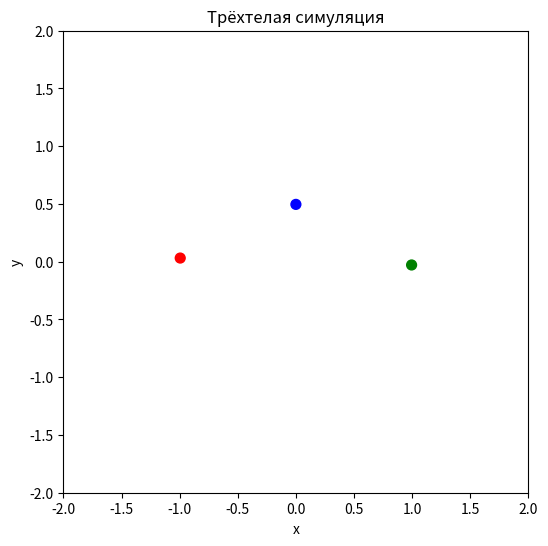

The script that saved this image:
import numpy as np
import matplotlib.pyplot as plt
import matplotlib.animation as animation

# Гравитационная постоянная (можно изменить под свои единицы измерения)
G = 1.0

# Массив масс трёх тел
masses = np.array([1.0, 1.0, 1.0])

# Начальные положения (x, y) и скорости (vx, vy) трёх тел
positions = np.array([
    [-1.0,  0.0],  # тело 1
    [ 1.0,  0.0],  # тело 2
    [ 0.0,  0.5]   # тело 3
])
velocities = np.array([
    [ 0.0,  0.3],  # скорость тела 1
    [ 0.0, -0.3],  # скорость тела 2
    [ 0.0,  0.0]   # скорость тела 3
])

# Базовый шаг по времени (чем меньше, тем точнее, но медленнее расчёты)
dt_base = 0.01

# Умножитель для регулирования скорости симуляции:
# >1 — симуляция идёт быстрее, <1 — медленнее
speed_multiplier = 5.0

def compute_accelerations(positions):
    """
    Вычисляет ускорения каждой массы под действием гравитации остальных тел.
    Формула: a_i = G * sum_{j≠i} m_j * (r_j - r_i) / |r_j - r_i|^3
    """
    num_bodies = len(positions)
    accelerations = np.zeros_like(positions)
    for i in range(num_bodies):
        acc = np.zeros(2)
        for j in range(num_bodies):
            if i == j:
                continue
            diff = positions[j] - positions[i]
            dist = np.linalg.norm(diff)
            # Добавляем небольшую защиту от деления на ноль
            acc += G * masses[j] * diff / (dist**3 + 1e-6)
        accelerations[i] = acc
    return accelerations

def rk4_step(positions, velocities, dt):
    """
    Один шаг интегрирования методом Рунге–Кутты 4-го порядка.
    На вход: текущие позиции, скорости и шаг dt.
    Возвращает: новые позиции и скорости.
    """
    # k1
    a1 = compute_accelerations(positions)
    k1v = a1 * dt
    k1x = velocities * dt

    # k2
    a2 = compute_accelerations(positions + 0.5 * k1x)
    k2v = a2 * dt
    k2x = (velocities + 0.5 * k1v) * dt

    # k3
    a3 = compute_accelerations(positions + 0.5 * k2x)
    k3v = a3 * dt
    k3x = (velocities + 0.5 * k2v) * dt

    # k4
    a4 = compute_accelerations(positions + k3x)
    k4v = a4 * dt
    k4x = (velocities + k3v) * dt

    new_velocities = velocities + (k1v + 2*k2v + 2*k3v + k4v) / 6.0
    new_positions  = positions  + (k1x + 2*k2x + 2*k3x + k4x) / 6.0
    return new_positions, new_velocities

# Настройка графика
fig, ax = plt.subplots(figsize=(6, 6))
colors = ['red', 'green', 'blue']
scat = ax.scatter(positions[:, 0], positions[:, 1], c=colors, s=50)

ax.set_xlim(-2, 2)
ax.set_ylim(-2, 2)
ax.set_title("Трёхтелая симуляция")
ax.set_xlabel("x")
ax.set_ylabel("y")

def update(frame):
    """
    Функция обновления для анимации:
    выполняет один шаг интегрирования и перерисовывает положения точек.
    """
    global positions, velocities
    dt = dt_base * speed_multiplier
    positions, velocities = rk4_step(positions, velocities, dt)
    scat.set_offsets(positions)
    return scat,

ani = animation.FuncAnimation(fig, update, frames=600, interval=50, blit=True)
plt.show()
